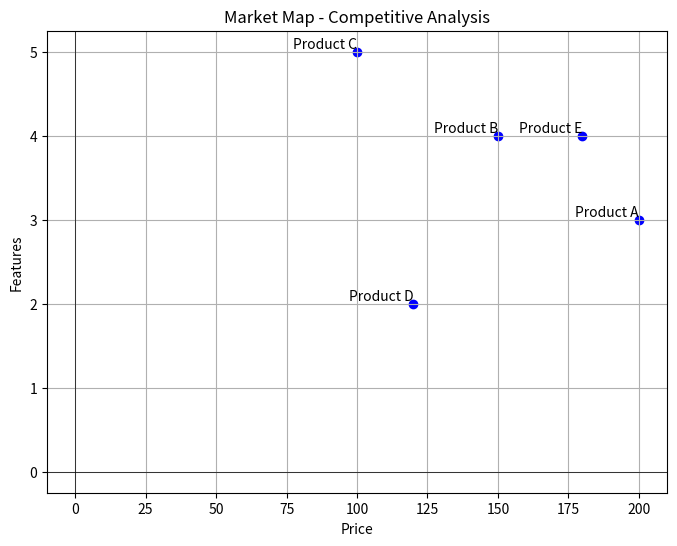

The matplotlib source for this figure:
#!/usr/bin/env python3
import matplotlib.pyplot as plt

#plt.ion()

# Sample data
#x = [1, 2, 3, 4, 5]
#y = [2, 4, 6, 8, 10]

# Create a line plot
#plt.plot(x, y)

# Add labels and title
#plt.xlabel('X-axis label')
#plt.ylabel('Y-axis label')
#plt.title('Simple Line Plot')

# Show the plot
#plt.savefig("example.png")


# Sample data: Product names, prices, and features
products = ['Product A', 'Product B', 'Product C', 'Product D', 'Product E']
prices = [200, 150, 100, 120, 180]
features = [3, 4, 5, 2, 4]

# Create a scatter plot
plt.figure(figsize=(8, 6))
plt.scatter(prices, features, c='blue', marker='o')

# Label each point with the product name
for i, product in enumerate(products):
    plt.text(prices[i], features[i], product, fontsize=10, ha='right', va='bottom')

# Add labels and title
plt.xlabel('Price')
plt.ylabel('Features')
plt.title('Market Map - Competitive Analysis')

# Customize the plot as needed
plt.grid(True)
plt.axhline(0, color='black',linewidth=0.5)
plt.axvline(0, color='black',linewidth=0.5)

# Show the plot
plt.savefig("example.png")

